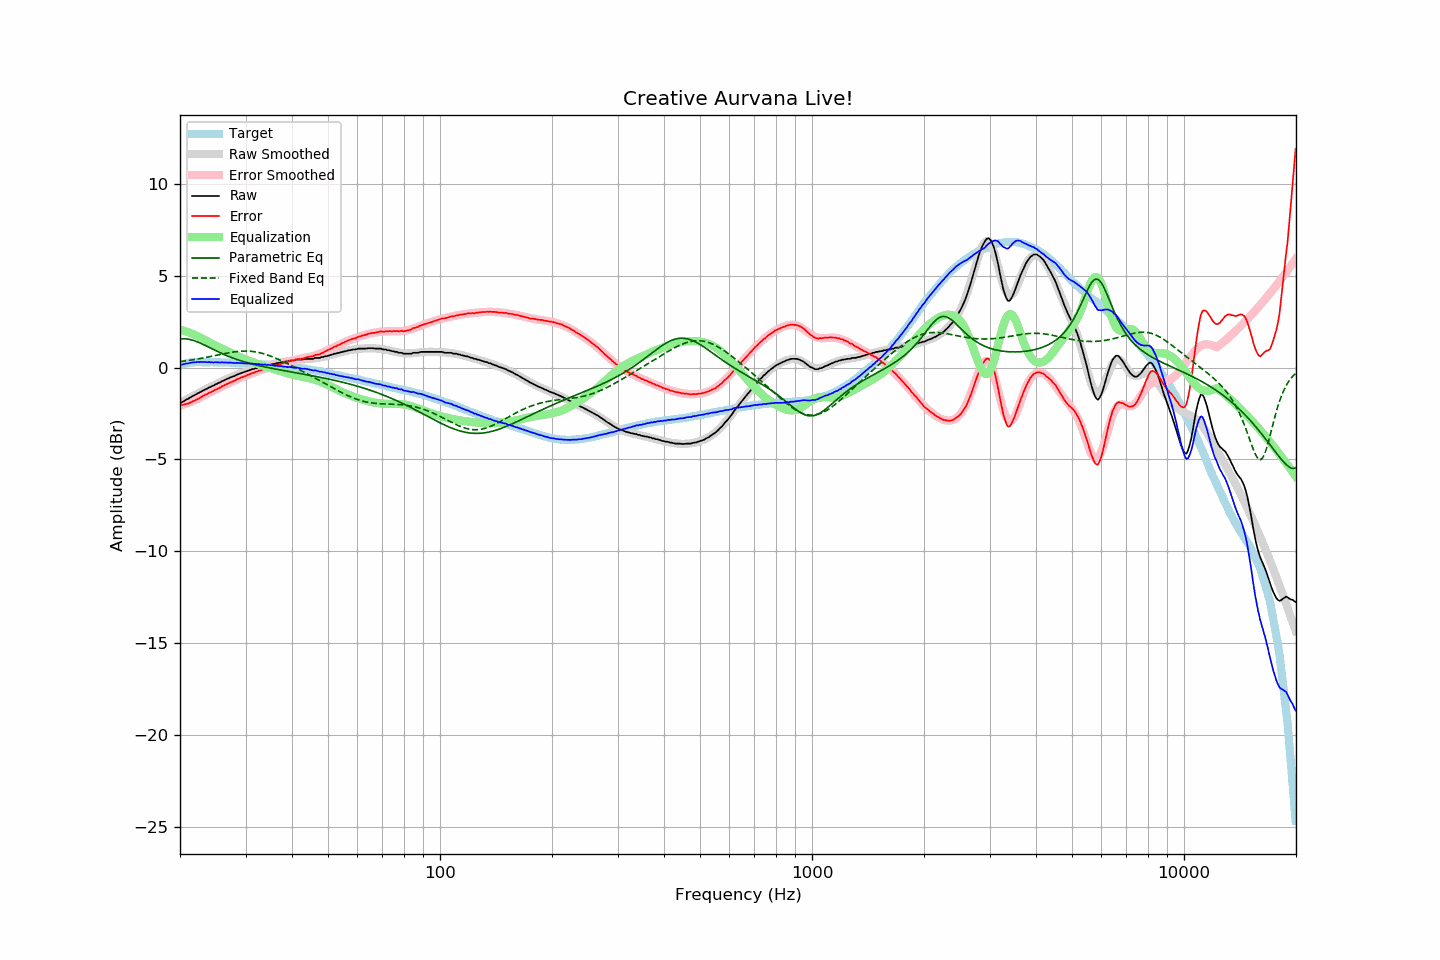

The file beside this chart, header and first rows:
frequency, raw, error, smoothed, error_smoothed, equalization, parametric_eq, fixed_band_eq, equalized_raw, equalized_smoothed, target
20.00, -1.90, -2.03, -1.93, -2.08, 2.08, 1.56, 0.32, 0.17, 0.15, 0.12
20.20, -1.89, -2.05, -1.88, -2.05, 2.05, 1.57, 0.34, 0.16, 0.17, 0.15
20.40, -1.84, -2.03, -1.83, -2.02, 2.02, 1.57, 0.35, 0.18, 0.19, 0.18
20.61, -1.79, -2.00, -1.79, -1.99, 1.99, 1.57, 0.36, 0.20, 0.21, 0.20
20.81, -1.73, -1.97, -1.74, -1.96, 1.96, 1.56, 0.37, 0.23, 0.22, 0.23
21.02, -1.70, -1.97, -1.69, -1.93, 1.93, 1.55, 0.38, 0.23, 0.24, 0.26
21.23, -1.64, -1.92, -1.64, -1.90, 1.90, 1.53, 0.40, 0.25, 0.25, 0.27
21.44, -1.59, -1.88, -1.59, -1.86, 1.86, 1.51, 0.41, 0.27, 0.27, 0.28
21.66, -1.54, -1.84, -1.55, -1.83, 1.83, 1.49, 0.43, 0.28, 0.28, 0.29
21.87, -1.50, -1.80, -1.50, -1.79, 1.79, 1.46, 0.44, 0.28, 0.29, 0.29
22.09, -1.45, -1.76, -1.45, -1.75, 1.75, 1.43, 0.45, 0.30, 0.30, 0.30
22.31, -1.40, -1.71, -1.41, -1.71, 1.71, 1.39, 0.47, 0.31, 0.30, 0.30
22.54, -1.36, -1.67, -1.36, -1.66, 1.66, 1.36, 0.49, 0.30, 0.30, 0.30
22.76, -1.31, -1.61, -1.31, -1.62, 1.62, 1.32, 0.50, 0.30, 0.30, 0.30
22.99, -1.26, -1.56, -1.27, -1.57, 1.57, 1.28, 0.52, 0.31, 0.30, 0.29
23.22, -1.22, -1.51, -1.22, -1.52, 1.52, 1.24, 0.54, 0.30, 0.30, 0.29
23.45, -1.17, -1.46, -1.18, -1.48, 1.48, 1.19, 0.55, 0.30, 0.30, 0.29
23.69, -1.14, -1.43, -1.14, -1.43, 1.43, 1.15, 0.57, 0.29, 0.30, 0.29
23.92, -1.08, -1.37, -1.09, -1.39, 1.39, 1.11, 0.59, 0.30, 0.29, 0.29
24.16, -1.05, -1.35, -1.05, -1.34, 1.34, 1.06, 0.61, 0.29, 0.29, 0.30
24.40, -1.00, -1.30, -1.01, -1.30, 1.30, 1.02, 0.62, 0.29, 0.29, 0.30
24.65, -0.97, -1.26, -0.96, -1.25, 1.25, 0.97, 0.64, 0.28, 0.29, 0.29
24.89, -0.91, -1.20, -0.92, -1.21, 1.21, 0.93, 0.66, 0.29, 0.29, 0.29
25.14, -0.88, -1.17, -0.88, -1.16, 1.16, 0.89, 0.68, 0.28, 0.29, 0.29
25.39, -0.83, -1.12, -0.83, -1.12, 1.12, 0.85, 0.70, 0.29, 0.29, 0.29
25.65, -0.80, -1.09, -0.79, -1.08, 1.08, 0.80, 0.72, 0.27, 0.28, 0.29
25.91, -0.74, -1.02, -0.75, -1.03, 1.03, 0.76, 0.73, 0.29, 0.28, 0.28
26.16, -0.71, -0.99, -0.71, -0.99, 0.99, 0.73, 0.75, 0.28, 0.28, 0.28
26.43, -0.66, -0.94, -0.67, -0.95, 0.95, 0.69, 0.77, 0.28, 0.28, 0.27
26.69, -0.62, -0.90, -0.63, -0.90, 0.90, 0.65, 0.79, 0.28, 0.27, 0.27
26.96, -0.59, -0.87, -0.59, -0.86, 0.86, 0.62, 0.80, 0.27, 0.27, 0.27
27.23, -0.54, -0.82, -0.55, -0.82, 0.82, 0.58, 0.82, 0.28, 0.27, 0.27
27.50, -0.51, -0.79, -0.51, -0.78, 0.78, 0.55, 0.83, 0.27, 0.27, 0.27
27.77, -0.48, -0.74, -0.48, -0.74, 0.74, 0.51, 0.85, 0.26, 0.26, 0.26
28.05, -0.45, -0.71, -0.44, -0.70, 0.70, 0.48, 0.86, 0.25, 0.26, 0.26
28.33, -0.40, -0.65, -0.41, -0.66, 0.66, 0.45, 0.87, 0.26, 0.26, 0.25
28.62, -0.36, -0.61, -0.37, -0.62, 0.62, 0.42, 0.88, 0.26, 0.25, 0.25
28.90, -0.33, -0.58, -0.34, -0.59, 0.59, 0.39, 0.89, 0.25, 0.25, 0.25
29.19, -0.30, -0.54, -0.30, -0.55, 0.55, 0.37, 0.89, 0.24, 0.24, 0.24
29.48, -0.27, -0.52, -0.27, -0.51, 0.51, 0.34, 0.90, 0.24, 0.24, 0.25
29.78, -0.24, -0.48, -0.24, -0.47, 0.47, 0.31, 0.90, 0.23, 0.23, 0.24
30.08, -0.21, -0.45, -0.21, -0.44, 0.44, 0.29, 0.90, 0.22, 0.23, 0.23
30.38, -0.17, -0.40, -0.18, -0.40, 0.40, 0.26, 0.90, 0.23, 0.22, 0.22
30.68, -0.14, -0.37, -0.15, -0.37, 0.37, 0.24, 0.90, 0.22, 0.22, 0.22
30.99, -0.12, -0.33, -0.12, -0.34, 0.34, 0.22, 0.89, 0.21, 0.21, 0.21
31.30, -0.08, -0.29, -0.09, -0.30, 0.30, 0.19, 0.88, 0.22, 0.21, 0.21
31.61, -0.07, -0.28, -0.07, -0.27, 0.27, 0.17, 0.87, 0.20, 0.20, 0.21
31.93, -0.03, -0.23, -0.04, -0.24, 0.24, 0.15, 0.86, 0.21, 0.20, 0.20
32.24, -0.03, -0.22, -0.02, -0.21, 0.21, 0.13, 0.84, 0.18, 0.19, 0.19
32.57, 0.02, -0.17, 0.01, -0.18, 0.18, 0.11, 0.82, 0.19, 0.19, 0.18
32.89, 0.03, -0.16, 0.03, -0.15, 0.15, 0.09, 0.80, 0.17, 0.18, 0.18
33.22, 0.06, -0.11, 0.05, -0.12, 0.12, 0.07, 0.78, 0.17, 0.17, 0.17
33.55, 0.07, -0.10, 0.08, -0.09, 0.09, 0.05, 0.75, 0.16, 0.17, 0.17
33.89, 0.11, -0.05, 0.10, -0.06, 0.06, 0.03, 0.73, 0.17, 0.16, 0.16
34.23, 0.11, -0.05, 0.12, -0.03, 0.03, 0.01, 0.70, 0.14, 0.15, 0.16
34.57, 0.16, 0.01, 0.14, -0.01, 0.01, -0.00, 0.67, 0.16, 0.14, 0.14
34.92, 0.16, 0.02, 0.16, 0.02, -0.02, -0.02, 0.64, 0.13, 0.14, 0.13
35.27, 0.19, 0.06, 0.18, 0.05, -0.05, -0.04, 0.60, 0.13, 0.13, 0.13
35.62, 0.20, 0.08, 0.20, 0.08, -0.08, -0.06, 0.57, 0.12, 0.12, 0.12
35.97, 0.20, 0.09, 0.22, 0.11, -0.11, -0.07, 0.53, 0.09, 0.11, 0.11
... 635 more rows
